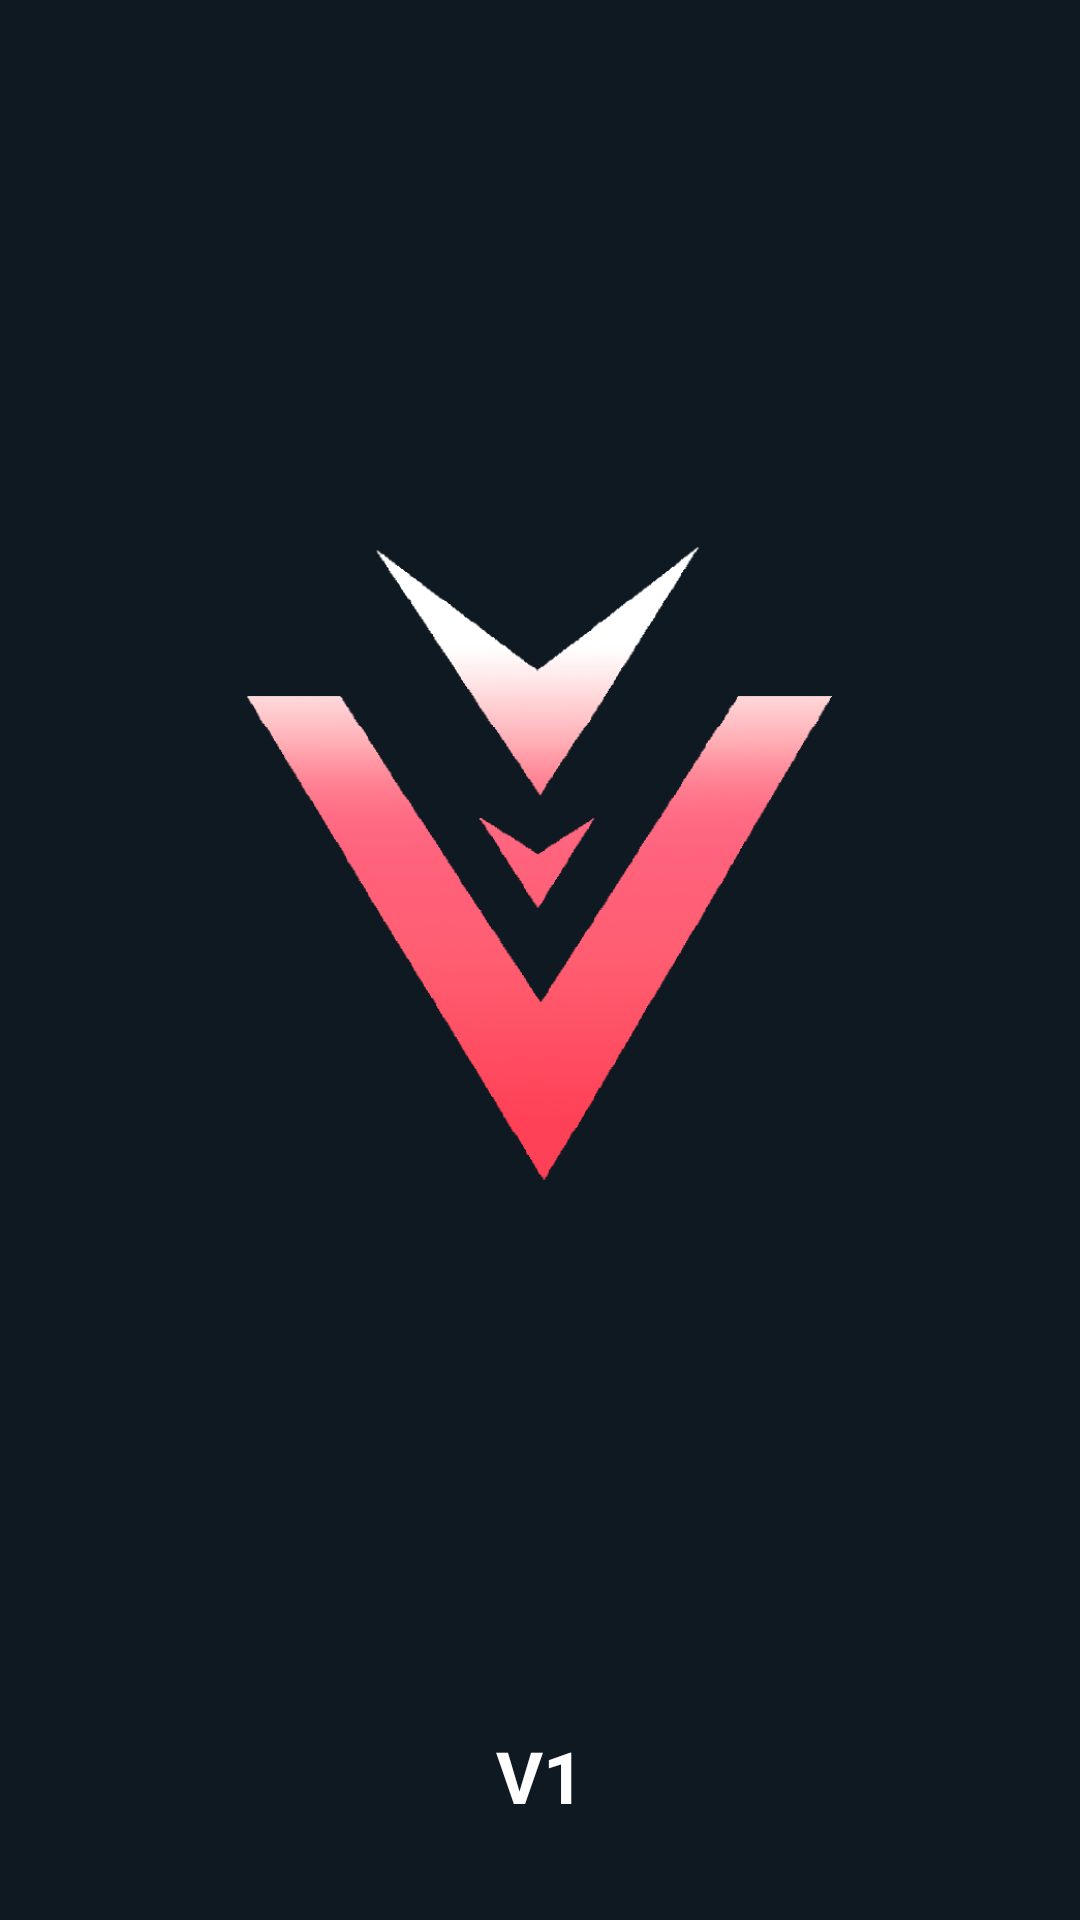

Write the Android layout XML for this screen, with the resource values it uses.
<!-- AndroidManifest.xml: application theme Theme.Valorant_Companion -->
<!-- res/layout/activity_splashscreen.xml -->
<?xml version="1.0" encoding="utf-8"?>
<LinearLayout xmlns:android="http://schemas.android.com/apk/res/android"
    xmlns:app="http://schemas.android.com/apk/res-auto"
    xmlns:tools="http://schemas.android.com/tools"
    android:id="@+id/splashScreen"
    android:layout_width="match_parent"
    android:layout_height="match_parent"
    android:background="?attr/colorOnBackground"
    android:orientation="vertical"
    tools:context=".SplashScreenActivity">

    <ImageView
        android:id="@+id/ic_logo_splash"
        android:layout_width="match_parent"
        android:layout_height="0dp"
        android:layout_weight="1"
        android:scaleType="centerInside"
        android:contentDescription="@string/App_name"
        app:srcCompat="@drawable/ic_logo" />

    <TextView
        android:layout_width="match_parent"
        android:layout_height="wrap_content"
        android:layout_marginBottom="32dp"
        android:text="@string/App_version"
        android:textAlignment="center"
        android:textColor="?attr/colorOnSurface"
        android:textSize="24sp"
        android:textStyle="bold" />

</LinearLayout>
<!-- resources referenced by this layout -->
<resources>
  <!-- drawable ic_logo: png bitmap (drawable, 64490 bytes) -->
  <string name="App_name" translatable="false">Valorant_Companion</string>
  <string name="App_version" translatable="false">V1</string>
  <style name="Theme.Valorant_Companion" parent="Base.Theme.Valorant_Companion" />
  <style name="Base.Theme.Valorant_Companion" parent="Theme.Material3.DayNight.NoActionBar">
          
          <item name="colorPrimary">@color/bluePers</item>
          <item name="colorOnPrimary">@color/white</item>
          <item name="colorPrimaryContainer">@color/lightBluePers</item>
          <item name="colorOnPrimaryContainer">@color/white</item>
  
          
          <item name="colorSecondary">@color/darkRedPers</item>
          <item name="colorOnSecondary">@color/white</item>
  
          <item name="colorSecondaryContainer">@color/redPers</item>
          <item name="colorOnSecondaryContainer">@color/darkBluePers</item>
  
          
          <item name="colorTertiary">@color/lightBluePers</item>
          <item name="colorOnTertiary">@color/white</item>
  
          
          <item name="colorOnBackground">@color/darkBluePers</item>
  
          <item name="colorSurface">@color/darkBluePers</item>
          <item name="colorOnSurface">@color/white</item>
  
          
          <item name="colorError">@color/darkRedPers</item>
          <item name="colorOnError">@color/white</item>
  
          
          <item name="android:statusBarColor">@color/darkBluePers</item>
          <item name="android:navigationBarColor">@color/darkBluePers</item>
          <item name="android:windowLightStatusBar">false</item>
      </style>
  <color name="bluePers">#233C4C</color>
  <color name="white">#FFFFFFFF</color>
  <color name="lightBluePers">#3C677F</color>
  <color name="darkRedPers">#FF4357</color>
  <color name="redPers">#FF7186</color>
  <color name="darkBluePers">#0F1921</color>
</resources>
